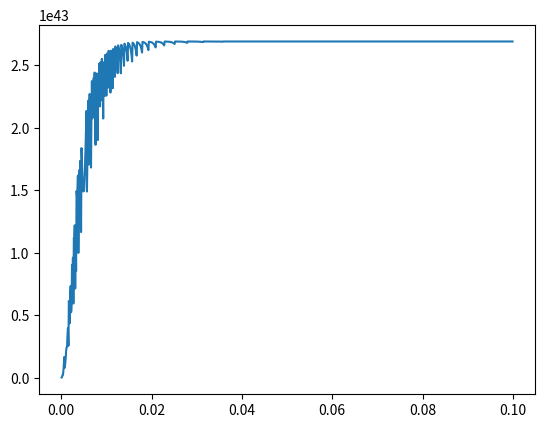

Generate this figure with matplotlib:
import matplotlib.pyplot as plt
import math
import numpy as np
from scipy.integrate import odeint

def euler_step(f,x1,t1,h):
    x2 = x1+h*f(t1,x1)
    return x2


def solve_to(step,f,x1,t1,t2,hmax):
    t_span = t2-t1
    num_steps = math.floor(t_span/hmax)
    t_list = np.linspace(t1,t2,num_steps)
    x_list = np.zeros([num_steps])
    x_list[0] = x1
    for i in range(1,num_steps):
        x_list[i] = x_list[i-1] + hmax*f(t_list[i-1],x_list[i-1])
    return x_list[-1]  # x2


def solve_ode(f,x0,t,hmax):
    x_list = np.zeros([len(t)])
    x_list[0] = x0

    for i in range(len(t)-1):
        x = solve_to(euler_step,f,x_list[i],t[i],t[i+1],hmax)
        x_list[i+1] = x
    return x_list


def func(t,x):
    dxdt = x
    return dxdt


def getTrueValue(t):
    x = np.exp(t)
    return x


def squaredError(true,est):
    err = true-est
    return err**2


t = np.linspace(0,50,200)

#sol = solve_ode(func,1,t,0.0001)



h = 0.0001
errArr = []
hArr = []
while h < 0.1:
    true = getTrueValue(t)[-1]
    est = solve_ode(func,1,t,h)[-1]
    err = squaredError(true,est)
    errArr.append(err)
    hArr.append(h)
    h+=0.0001

plt.plot(hArr,errArr)


#plt.plot(t,true_vals)

#plt.plot(t,sol)


plt.show()

